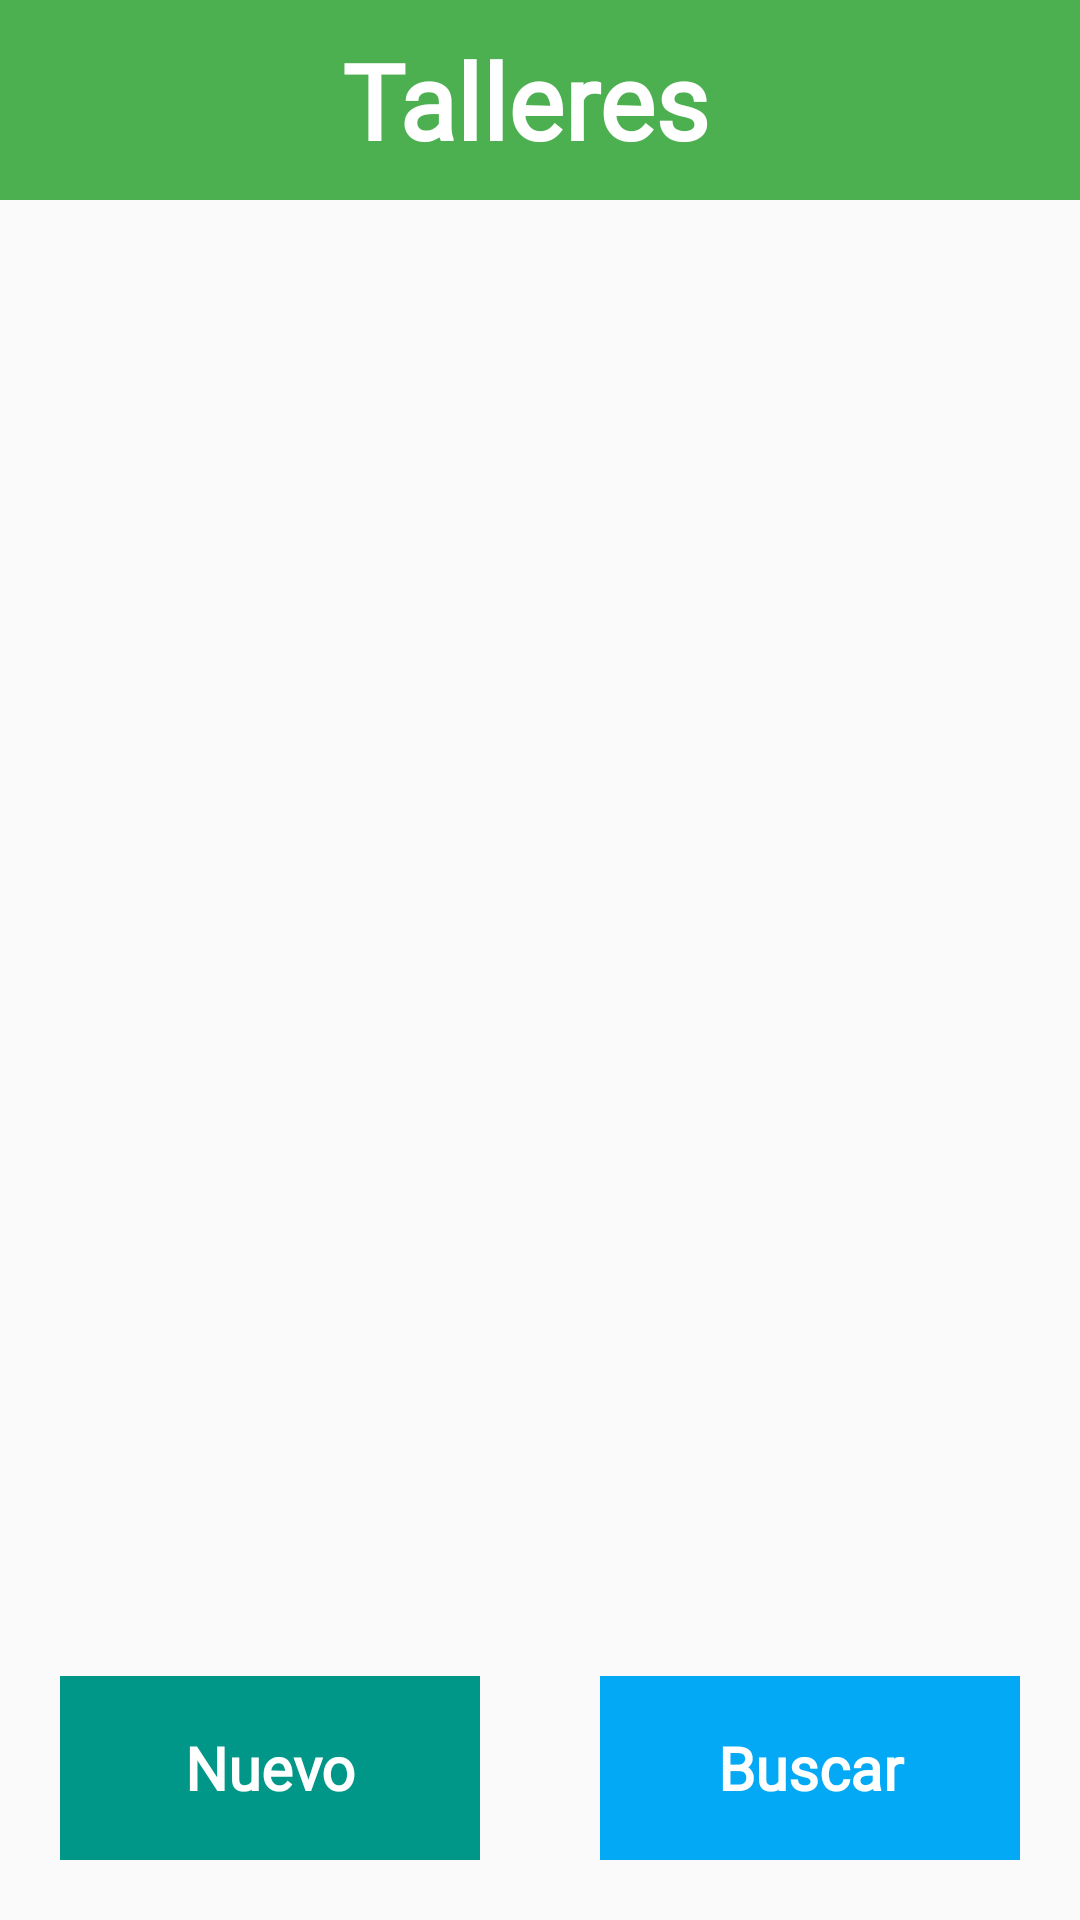

The Android layout XML behind this screen, and the referenced resources:
<!-- AndroidManifest.xml: application theme AppTheme -->
<!-- res/layout/activity_taller.xml -->
<?xml version="1.0" encoding="utf-8"?>
<LinearLayout xmlns:android="http://schemas.android.com/apk/res/android"
    xmlns:app="http://schemas.android.com/apk/res-auto"
    xmlns:tools="http://schemas.android.com/tools"
    android:layout_width="match_parent"
    android:layout_height="match_parent"
    android:orientation="vertical"
    tools:context="swtizona.androidapps.bpv.Activities.TallerActivity">

    <LinearLayout
        android:layout_width="match_parent"
        android:layout_height="wrap_content"
        android:background="#4CAF50"
        android:orientation="horizontal">

        <ImageView
            android:id="@+id/talleresBack"
            android:layout_width="50dp"
            android:layout_height="50dp"
            android:layout_marginTop="10dp"
            android:paddingLeft="10dp"
            android:paddingTop="10dp"
            android:paddingBottom="10dp"

            android:src="@drawable/back" />

        <TextView
            android:layout_width="match_parent"
            android:layout_height="wrap_content"
            android:layout_marginLeft="10dp"
            android:layout_marginTop="10dp"
            android:layout_marginRight="10dp"
            android:layout_marginBottom="10dp"
            android:fontFamily="@font/helvetica"
            android:gravity="center"
            android:paddingRight="60dp"
            android:text="Talleres"
            android:textColor="#FFFFFF"
            android:textSize="35sp"
            android:textStyle="bold" />

    </LinearLayout>

    <LinearLayout
        android:layout_width="match_parent"
        android:layout_height="match_parent"
        android:orientation="vertical">

        <ListView
            android:id="@+id/listaTalleres"
            android:layout_width="match_parent"
            android:layout_height="0dp"
            android:layout_weight="7"
            />


        <LinearLayout
            android:layout_width="match_parent"
            android:layout_height="0dp"
            android:layout_weight="1.5"
            android:orientation="horizontal">

            <TextView
                android:id="@+id/tallerNuevo"
                android:layout_width="0dp"
                android:layout_height="match_parent"
                android:layout_margin="20dp"
                android:layout_weight="1"
                android:background="#009688"
                android:fontFamily="@font/helvetica"
                android:gravity="center"
                android:text="Nuevo"
                android:textColor="#fff"
                android:textSize="20sp"
                android:textStyle="bold" />

            <TextView
                android:id="@+id/tallerBuscar"
                android:layout_width="0dp"
                android:layout_height="match_parent"
                android:layout_margin="20dp"
                android:layout_weight="1"
                android:background="#03A9F4"
                android:fontFamily="@font/helvetica"
                android:gravity="center"
                android:text="Buscar"
                android:textColor="#fff"
                android:textSize="20sp"
                android:textStyle="bold" />

        </LinearLayout>
    </LinearLayout>
</LinearLayout>
<!-- resources referenced by this layout -->
<resources>
  <style name="AppTheme" parent="Theme.AppCompat.Light.NoActionBar">
          
          <item name="colorPrimary">@color/colorPrimary</item>
          <item name="colorPrimaryDark">#FF4F5360</item>
          <item name="colorAccent">@color/colorAccent</item>
      </style>
  <color name="colorPrimary">#4F5360</color>
  <color name="colorAccent">#03DAC5</color>
</resources>
